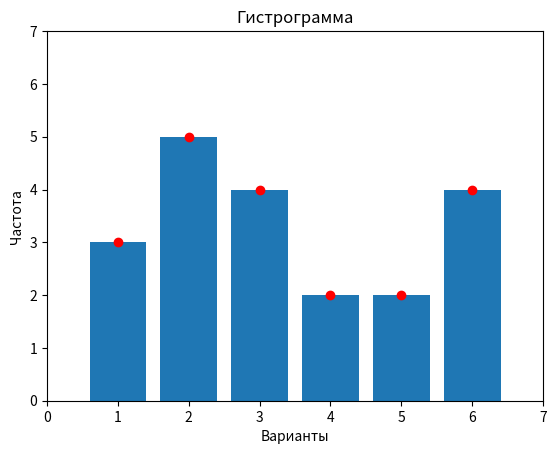

This chart was generated by the following Python code:
import matplotlib.pyplot as plt
from collections import Counter
# spsk = []
# while len(spsk) < 20:
#     try:
#         inp = int(input('>>>'))
#         spsk.append(inp)
#     except ValueError:
#         print('Только числа(целые)')
spsk = [5, 1, 3, 2, 3, 2, 2, 2, 3, 6, 6, 5, 4, 6, 2, 4, 6, 1, 1, 3]
print(*spsk)

spsk.sort()
chast = []
spsk1 = Counter(spsk).keys()
for number, count in Counter(spsk).items():
    if count > 1:
        chast.append(count)
spsk2 = list(spsk1)

print('Вариационный ряд')
print(*Counter(spsk))
# print(spsk1)
print(*chast)
# print(len(spsk))

j2 = []
vibor_sr = [l * r for (l, r) in zip(spsk1, chast)]
for r in spsk1:
    j1 = ((r - (sum(vibor_sr)/20))**2)
    j2.append(j1)
vibor_disp = [u * t for (u, t) in zip(j2, chast)]



print('Выборочное среднее: ', sum(vibor_sr)/20)
print('мода: ', max(Counter(spsk).values()))
print('Дисперсия ', sum(vibor_disp)/20)
print('Стандартное отклонение ', (sum(vibor_disp)/20)**0.5)
print('Кэф вариации', ((sum(vibor_disp)/20)**0.5)/(sum(vibor_sr)/20))
print('размах: ', max(spsk)-min(spsk))
print('Медиана ', (spsk[9]+spsk[10])//2)


plt.axis([0,7,0,7]) #granitsi
plt.title('Полигон')
plt.xlabel('Варианты')
plt.ylabel('Частота')
plt.plot(spsk1,chast,'ro')
plt.show()



plt.axis([0,7,0,7]) #granitsi
plt.title('Гистрограмма')
plt.xlabel('Варианты')
plt.ylabel('Частота')
plt.bar(spsk1,chast)
plt.show()





#2 ZADANIE
print('--2 zadanie--')
spsk = [5, 1, 3, 2, 3, 2, 2, 2, 3, 6, 6, 5, 4, 6, 2, 4, 6, 1, 1, 3]
print('прибыль за последние 20 недель: ', *spsk)
print('заплонированная прибыль: 3,5 тыс. в неделю')
spsk.sort()
chast = []
spsk1 = Counter(spsk).keys()
for number, count in Counter(spsk).items():
    if count > 1:
        chast.append(count)
spsk2 = list(spsk1)
j2 = []
vibor_sr = [l * r for (l, r) in zip(spsk1, chast)]
for r in spsk1:
    j1 = ((r - (sum(vibor_sr)/20))**2)
    j2.append(j1)
vibor_disp = [u * t for (u, t) in zip(j2, chast)]
# print('Выборочное среднее: ', sum(vibor_sr)/20)
# print('Стандартное отклонение ', (sum(vibor_disp)/20)**0.5)
g1 = sum(vibor_sr)/20 - (3*(sum(vibor_disp)/20)**0.5)
g2 = sum(vibor_sr)/20 + (3*(sum(vibor_disp)/20)**0.5)
g3 = float(7/2)
if g1 <= g3 <= g2:
    print(g1, '< 3,5 <', g2,'условие соблюдается')
else:
    print(g1, '< 3,5 <', g2, 'условие не соблюдается')

